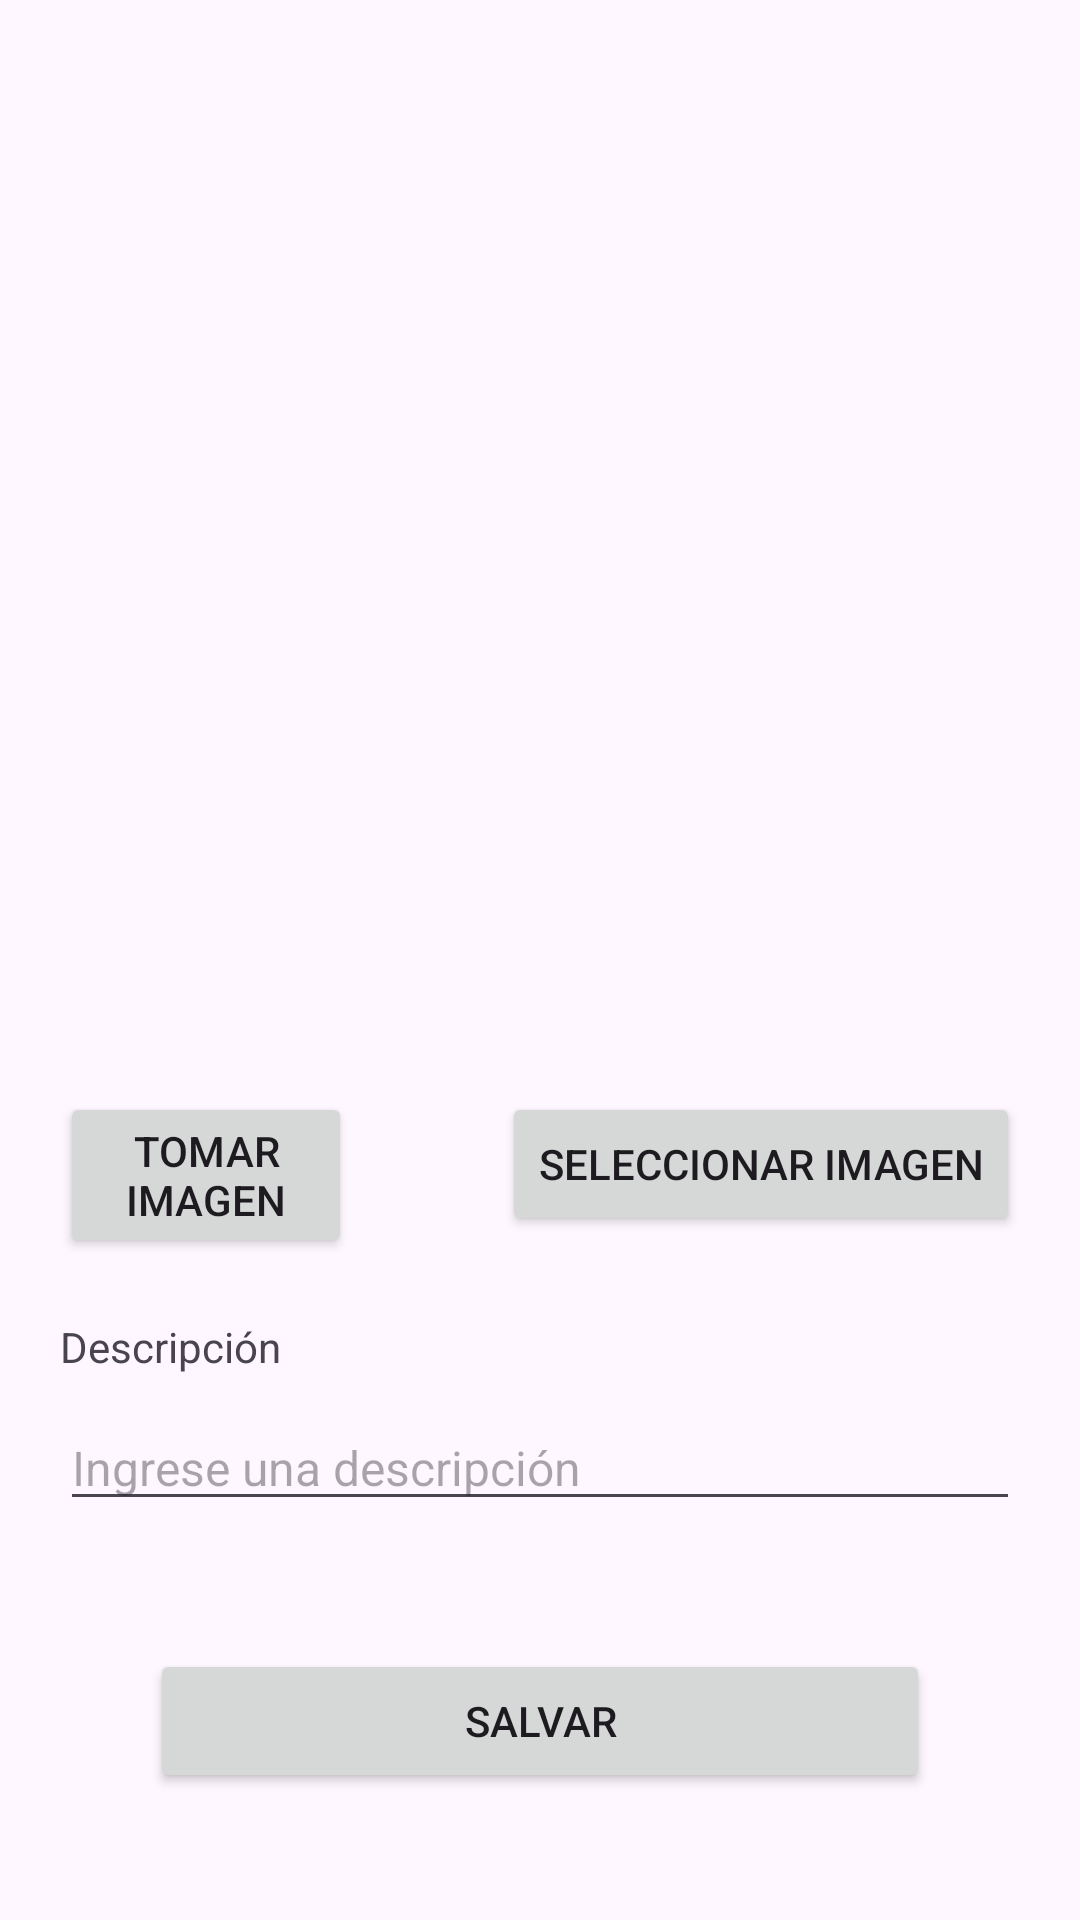

Android layout source for this screen:
<!-- AndroidManifest.xml: application theme Theme.Tarea2_3_Grupo5 -->
<!-- res/layout/activity_subir_imagen.xml -->
<?xml version="1.0" encoding="utf-8"?>
<androidx.constraintlayout.widget.ConstraintLayout xmlns:android="http://schemas.android.com/apk/res/android"
    xmlns:app="http://schemas.android.com/apk/res-auto"
    xmlns:tools="http://schemas.android.com/tools"
    android:layout_width="match_parent"
    android:layout_height="match_parent"
    tools:context=".ActivitySubirImagen">

    <ImageView
        android:id="@+id/imageviewFoto"
        android:layout_width="325dp"
        android:layout_height="294dp"
        android:layout_marginStart="20dp"
        android:layout_marginTop="35dp"
        android:layout_marginEnd="20dp"
        app:layout_constraintEnd_toEndOf="parent"
        app:layout_constraintHorizontal_bias="0.497"
        app:layout_constraintStart_toStartOf="parent"
        app:layout_constraintTop_toTopOf="parent"
        app:srcCompat="@drawable/uploadimage" />

    <TextView
        android:id="@+id/textview_description"
        android:layout_width="wrap_content"
        android:layout_height="wrap_content"
        android:layout_marginStart="20dp"
        android:layout_marginTop="20dp"
        android:text="@string/descripcion"
        app:layout_constraintStart_toStartOf="parent"
        app:layout_constraintTop_toBottomOf="@+id/btnTomarImagen" />

    <EditText
        android:id="@+id/txtDescripcion"
        android:layout_width="0dp"
        android:layout_height="wrap_content"
        android:layout_marginStart="20dp"
        android:layout_marginTop="10dp"
        android:layout_marginEnd="20dp"
        android:ems="10"
        android:hint="@string/ingreseDescripcion"
        android:inputType="text"
        android:textSize="16sp"
        app:layout_constraintEnd_toEndOf="parent"
        app:layout_constraintHorizontal_bias="1.0"
        app:layout_constraintStart_toStartOf="parent"
        app:layout_constraintTop_toBottomOf="@+id/textview_description" />

    <Button
        android:id="@+id/btnSalvar"
        android:layout_width="0dp"
        android:layout_height="wrap_content"
        android:layout_marginStart="50dp"
        android:layout_marginEnd="50dp"
        android:text="@string/salvar"
        app:layout_constraintBottom_toBottomOf="parent"
        app:layout_constraintEnd_toEndOf="parent"
        app:layout_constraintStart_toStartOf="parent"
        app:layout_constraintTop_toBottomOf="@+id/txtDescripcion" />

    <Button
        android:id="@+id/btnTomarImagen"
        android:layout_width="0dp"
        android:layout_height="wrap_content"
        android:layout_marginStart="20dp"
        android:layout_marginTop="35dp"
        android:layout_marginEnd="50dp"
        android:text="@string/tomarImagen"
        app:layout_constraintEnd_toStartOf="@+id/btnSeleccionarImagen"
        app:layout_constraintStart_toStartOf="parent"
        app:layout_constraintTop_toBottomOf="@+id/imageviewFoto" />

    <Button
        android:id="@+id/btnSeleccionarImagen"
        android:layout_width="0dp"
        android:layout_height="wrap_content"
        android:layout_marginTop="35dp"
        android:layout_marginEnd="20dp"
        android:text="@string/seleccionarImagen"
        app:layout_constraintEnd_toEndOf="parent"
        app:layout_constraintTop_toBottomOf="@+id/imageviewFoto" />

    <Button
        android:id="@+id/btnRegresarSubir"
        android:layout_width="wrap_content"
        android:layout_height="wrap_content"
        android:layout_marginTop="10dp"
        android:layout_marginBottom="50dp"
        android:text="@string/regresar"
        app:layout_constraintBottom_toBottomOf="parent"
        app:layout_constraintEnd_toEndOf="parent"
        app:layout_constraintStart_toStartOf="parent"
        app:layout_constraintTop_toBottomOf="@+id/btnSalvar" />
</androidx.constraintlayout.widget.ConstraintLayout>
<!-- resources referenced by this layout -->
<resources>
  <string name="descripcion">Descripción</string>
  <string name="ingreseDescripcion">Ingrese una descripción</string>
  <string name="regresar">Regresar</string>
  <string name="salvar">Salvar</string>
  <string name="seleccionarImagen">Seleccionar Imagen</string>
  <string name="tomarImagen">Tomar Imagen</string>
  <style name="Theme.Tarea2_3_Grupo5" parent="Base.Theme.Tarea2_3_Grupo5" />
  <style name="Base.Theme.Tarea2_3_Grupo5" parent="Theme.Material3.DayNight.NoActionBar">
          
          
      </style>
</resources>
